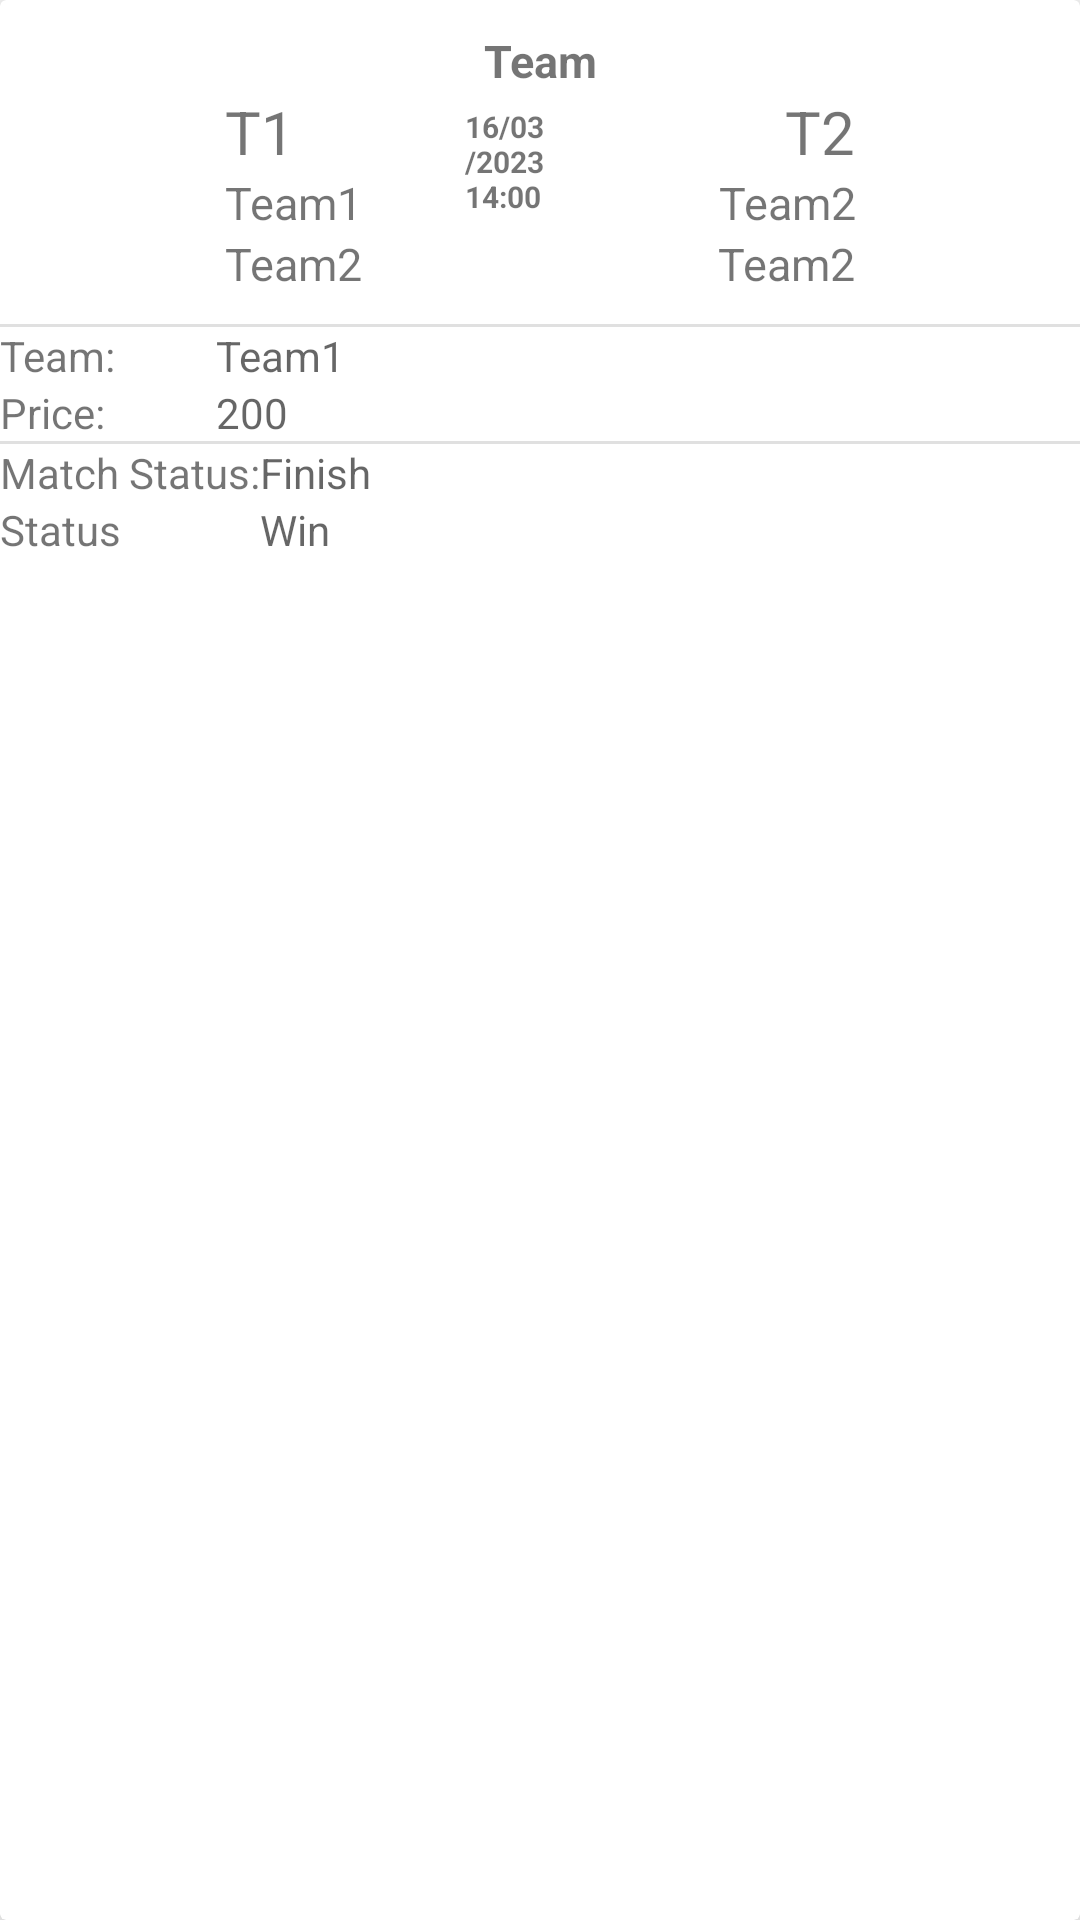

Android layout source for this screen:
<!-- AndroidManifest.xml: application theme Theme.VCricket -->
<!-- res/layout/my_contest_list_layout.xml -->
<?xml version="1.0" encoding="utf-8"?>
<layout xmlns:android="http://schemas.android.com/apk/res/android"
    xmlns:app="http://schemas.android.com/apk/res-auto">

    <androidx.cardview.widget.CardView
        android:layout_width="match_parent"
        android:layout_height="wrap_content"
        app:cardElevation="@dimen/card_elevation_high"
        android:layout_margin="@dimen/primary_card_layout_margin">


        <LinearLayout
            android:layout_width="match_parent"
            android:layout_height="wrap_content"
            android:orientation="vertical">

            <RelativeLayout
                android:layout_width="match_parent"
                android:layout_height="wrap_content">

            </RelativeLayout>

            <RelativeLayout
                android:layout_width="match_parent"
                android:layout_height="wrap_content"
                android:padding="@dimen/primary_padding">

                <TextView
                    android:id="@+id/tv_my_contest_league_name"
                    android:layout_width="match_parent"
                    android:layout_height="wrap_content"
                    android:layout_alignParentStart="true"
                    android:gravity="center"
                    android:layout_marginStart="@dimen/primary_text_box_margin"
                    android:layout_marginEnd="@dimen/primary_text_box_margin"
                    android:text="Team"
                    android:textStyle="bold"
                    android:textSize="@dimen/card_match_home_league_title_size" />

                <ImageView
                    android:id="@+id/iv_my_contest_team1_image"
                    android:layout_width="@dimen/card_match_home_image_size"
                    android:layout_height="@dimen/card_match_home_image_size"
                    android:layout_alignParentLeft="true"
                    android:layout_marginEnd="@dimen/primary_card_control_margin"
                    android:layout_below="@id/tv_my_contest_league_name"
                    />

                <TextView
                    android:id="@+id/tv_my_contest_team1_code"
                    android:layout_width="wrap_content"
                    android:layout_height="wrap_content"
                    android:layout_toEndOf="@id/iv_my_contest_team1_image"
                    android:text="T1"
                    android:layout_below="@id/tv_my_contest_league_name"
                    android:textSize="@dimen/card_match_home_team_code_size" />

                <TextView
                    android:id="@+id/tv_my_contest_league_time"
                    android:layout_width="50dp"
                    android:layout_height="wrap_content"
                    android:layout_centerInParent="true"
                    android:layout_marginTop="@dimen/primary_card_control_margin"
                    android:text="16/03/2023 14:00"
                    android:textStyle="bold"
                    android:textSize="@dimen/card_match_home_league_time_size" />

                <TextView
                    android:id="@+id/tv_my_contest_team1_name"
                    android:layout_width="@dimen/card_match_home_league_team_width"
                    android:layout_height="wrap_content"
                    android:layout_below="@id/tv_my_contest_team1_code"
                    android:layout_toEndOf="@id/iv_my_contest_team1_image"
                    android:text="Team1"
                    android:textSize="@dimen/card_match_home_team_name_size" />

                <TextView
                    android:id="@+id/tv_my_contest_team1_score"
                    android:layout_width="wrap_content"
                    android:layout_height="wrap_content"
                    android:text="Team2"
                    android:textSize="@dimen/card_match_home_team_name_size"
                    android:layout_toEndOf="@id/iv_my_contest_team1_image"
                    android:layout_below="@id/tv_my_contest_team1_name"/>


                <TextView
                    android:id="@+id/tv_my_contest_team2_code"
                    android:layout_width="wrap_content"
                    android:layout_height="wrap_content"
                    android:layout_toStartOf="@id/iv_my_contest_team2_image"
                    android:text="T2"
                    android:layout_below="@id/tv_my_contest_league_name"
                    android:textSize="@dimen/card_match_home_team_code_size" />

                <ImageView
                    android:id="@+id/iv_my_contest_team2_image"
                    android:layout_height="@dimen/card_match_home_image_size"
                    android:layout_width="@dimen/card_match_home_image_size"
                    android:padding="@dimen/text_padding"
                    android:layout_alignParentRight="true"
                    android:layout_marginStart="@dimen/primary_card_control_margin"
                    android:layout_below="@id/tv_my_contest_league_name"
                    />
                <TextView
                    android:id="@+id/tv_my_contest_team2_name"
                    android:layout_width="@dimen/card_match_home_league_team_width"
                    android:layout_height="wrap_content"
                    android:text="Team2"
                    android:gravity="right"
                    android:textSize="@dimen/card_match_home_team_name_size"
                    android:layout_toStartOf="@id/iv_my_contest_team2_image"
                    android:layout_below="@id/tv_my_contest_team2_code"/>

                <TextView
                    android:id="@+id/tv_my_contest_team2_score"
                    android:layout_width="wrap_content"
                    android:layout_height="wrap_content"
                    android:text="Team2"
                    android:textSize="@dimen/card_match_home_team_name_size"
                    android:layout_toStartOf="@id/iv_my_contest_team2_image"
                    android:layout_below="@id/tv_my_contest_team2_name"/>
            </RelativeLayout>

            <com.google.android.material.divider.MaterialDivider
                android:layout_width="match_parent"
                android:layout_height="1dp"/>

            <TableLayout
                android:layout_width="match_parent"
                android:layout_height="wrap_content">

                <TableRow android:layout_width="match_parent"
                    android:layout_height="wrap_content">
                    <TextView
                        android:text="Team:"
                        android:layout_width="0dp"
                        android:layout_height="wrap_content"
                        android:layout_weight="1"
                        android:layout_column="1" />
                    <TextView
                        android:id="@+id/tv_my_contest_team_selected"
                        android:hint="Team1"
                        android:layout_width="0dp"
                        android:layout_height="wrap_content"
                        android:layout_weight="4"
                        android:layout_column="2" />
                </TableRow>

                <TableRow>
                    <TextView
                        android:text="Price:"
                        android:layout_width="0dp"
                        android:layout_weight="1"
                        android:layout_height="wrap_content"
                        android:layout_column="1" />
                    <TextView
                        android:id="@+id/tv_my_contest_bet_price"
                        android:hint="200"
                        android:layout_width="0dp"
                        android:layout_weight="4"
                        android:layout_height="wrap_content"
                        android:layout_column="1" />
                </TableRow>
                <com.google.android.material.divider.MaterialDivider
                    android:layout_width="match_parent"
                    android:layout_height="1dp"/>
                <TableRow>
                    <TextView
                        android:text="Match Status:"
                        android:layout_width="wrap_content"
                        android:layout_height="wrap_content"
                        android:layout_column="1" />
                    <TextView
                        android:id="@+id/tv_my_contest_status"
                        android:hint="Finish"
                        android:layout_width="0dp"
                        android:layout_weight="2"
                        android:layout_height="wrap_content"
                        android:layout_column="1" />
                </TableRow>
                <TableRow>
                    <TextView
                        android:text="Status"
                        android:layout_width="wrap_content"
                        android:layout_height="wrap_content"
                        android:layout_column="1" />
                    <TextView
                        android:id="@+id/tv_my_contest_bet_status"
                        android:hint="Win"
                        android:layout_width="0dp"
                        android:layout_weight="2"
                        android:layout_height="wrap_content"
                        android:layout_column="1" />
                </TableRow>

            </TableLayout>
        </LinearLayout>
    </androidx.cardview.widget.CardView>
</layout>
<!-- resources referenced by this layout -->
<resources>
  <dimen name="card_elevation_high">10dp</dimen>
  <dimen name="card_match_home_image_size">50dp</dimen>
  <dimen name="card_match_home_league_team_width">60dp</dimen>
  <dimen name="card_match_home_league_time_size">10sp</dimen>
  <dimen name="card_match_home_league_title_size">15sp</dimen>
  <dimen name="card_match_home_team_code_size">20sp</dimen>
  <dimen name="card_match_home_team_name_size">15sp</dimen>
  <dimen name="primary_card_control_margin">15dp</dimen>
  <dimen name="primary_card_layout_margin">10dp</dimen>
  <dimen name="primary_padding">10dp</dimen>
  <dimen name="primary_text_box_margin">10sp</dimen>
  <dimen name="text_padding">5dp</dimen>
  <style name="Theme.VCricket" parent="Theme.MaterialComponents.DayNight.NoActionBar">
          
          <item name="colorPrimary">@color/theme_gray</item>
          <item name="colorPrimaryVariant">@color/theme_light_gray</item>
          <item name="colorOnPrimary">@color/theme_dark_gray</item>
          
          <item name="colorSecondary">@color/theme_light_gray</item>
          <item name="colorSecondaryVariant">@color/theme_extra_dark_gray</item>
          <item name="colorOnSecondary">@color/black</item>
          
          <item name="android:statusBarColor">?attr/colorPrimaryVariant</item>
          
      </style>
  <color name="theme_gray">#3C3E40</color>
  <color name="theme_light_gray">#4E5255</color>
  <color name="theme_dark_gray">#2B2B2B</color>
  <color name="theme_extra_dark_gray">#1C1C1C</color>
  <color name="black">#FF000000</color>
</resources>
